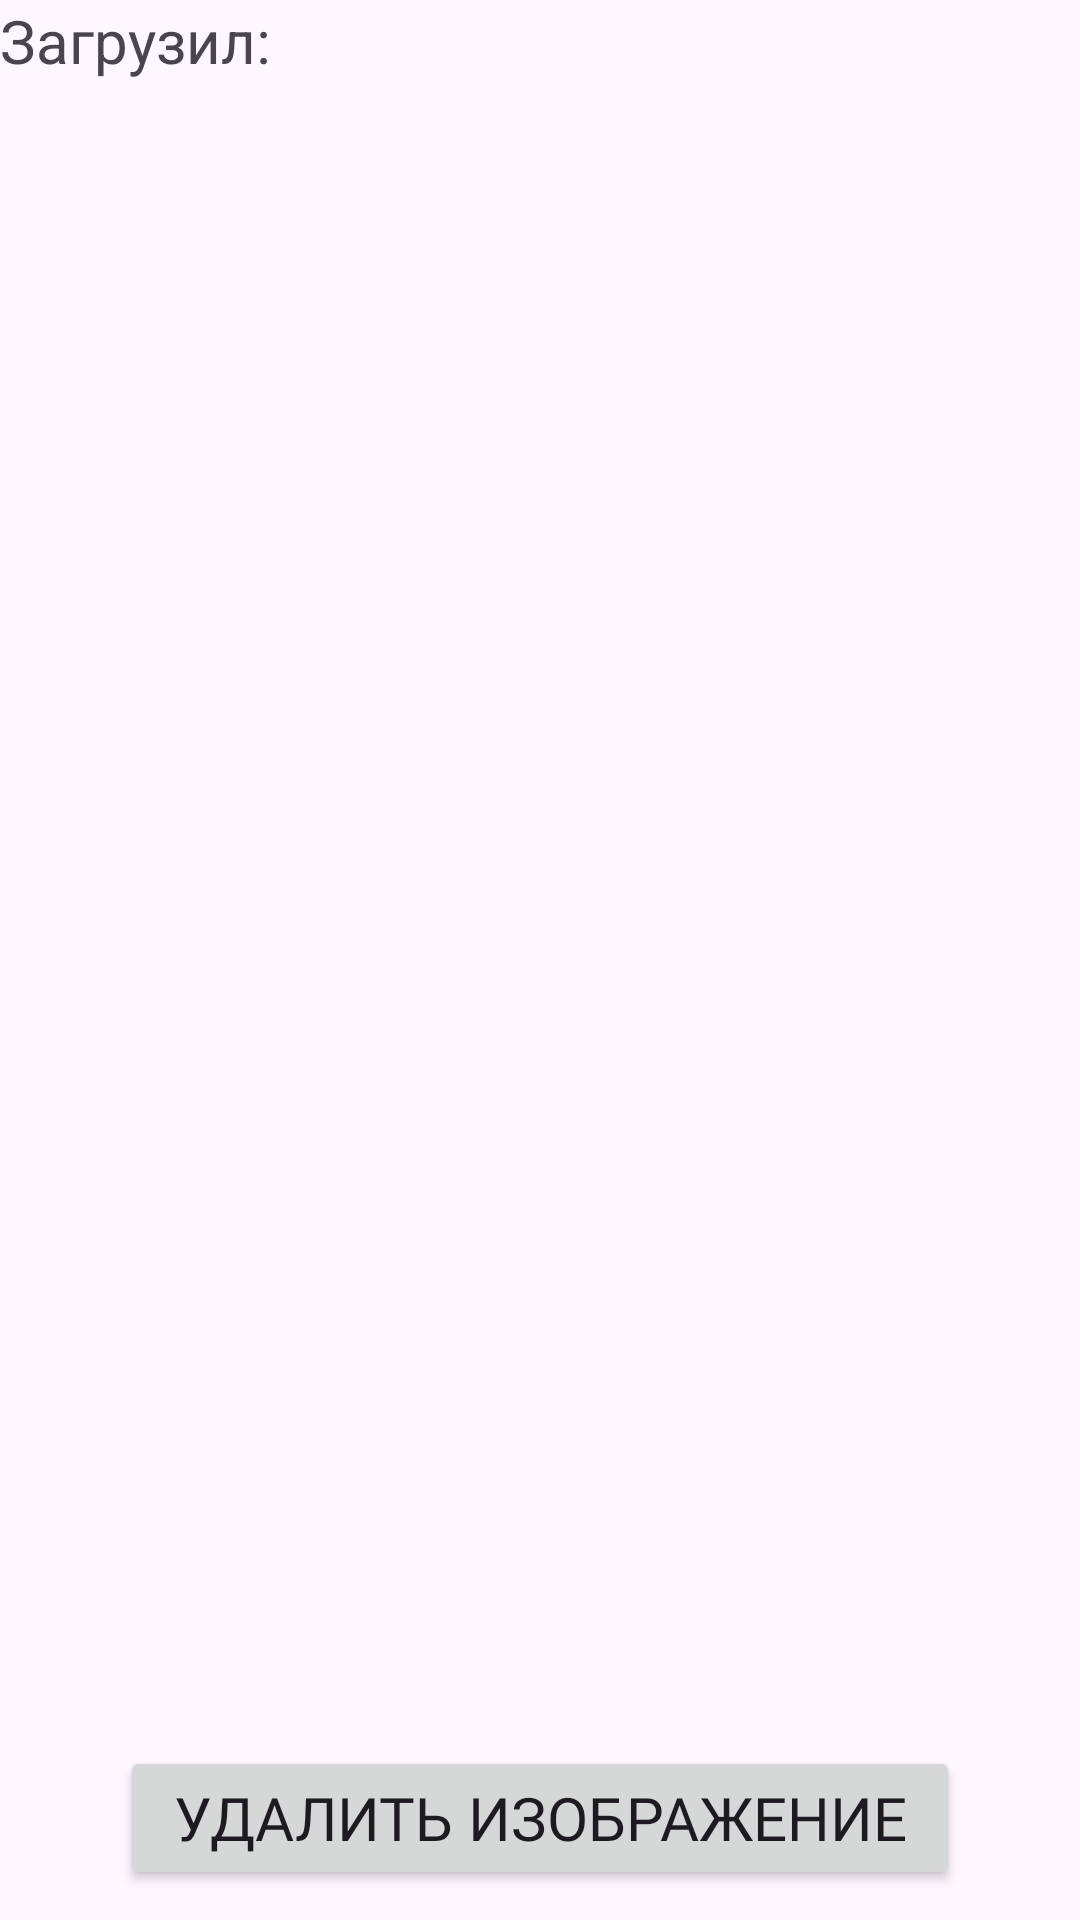

This screen was rendered from an Android layout file. Write that file and the resources it references.
<!-- AndroidManifest.xml: application theme Theme.Fotki -->
<!-- res/layout/activity_photo_detail.xml -->
<?xml version="1.0" encoding="utf-8"?>
<RelativeLayout xmlns:android="http://schemas.android.com/apk/res/android"
    xmlns:tools="http://schemas.android.com/tools"
    android:layout_width="match_parent"
    android:layout_height="match_parent"
    tools:context=".PhotoDetailActivity">

    <TextView
        android:id="@+id/authorLabel"
        android:layout_width="wrap_content"
        android:layout_height="wrap_content"
        android:text="Загрузил: "
        android:textSize="20sp"/>

    <ImageView
        android:id="@+id/detailImageView"
        android:layout_width="match_parent"
        android:layout_height="match_parent"
        android:layout_marginTop="3dp"
        android:layout_below="@id/authorLabel"
        android:scaleType="fitCenter" />

    <EditText
        android:id="@+id/commentEditText"
        android:layout_width="match_parent"
        android:layout_height="wrap_content"
        android:hint="@string/placeholderComment"
        android:layout_below="@id/detailImageView"/>

    <Button
        android:id="@+id/postCommentButton"
        android:layout_width="wrap_content"
        android:layout_height="wrap_content"
        android:text="@string/btnComment"
        android:layout_below="@id/commentEditText"/>

    <TextView
        android:id="@+id/commentLabel"
        android:layout_width="wrap_content"
        android:layout_height="wrap_content"
        android:text="@string/commentLabel"
        android:layout_below="@id/postCommentButton"
        android:textSize="30sp"/>

    <androidx.recyclerview.widget.RecyclerView
        android:id="@+id/commentsRecyclerView"
        android:layout_width="match_parent"
        android:layout_height="wrap_content"
        android:layout_below="@id/commentLabel"
        android:layout_above="@+id/deleteButton"
        android:layout_marginTop="8dp"/>

    <Button
        android:id="@+id/deleteButton"
        android:layout_width="match_parent"
        android:layout_height="wrap_content"
        android:text="@string/deleteTxt"
        android:layout_alignParentBottom="true"
        android:layout_marginBottom="10dp"
        android:layout_marginStart="40dp"
        android:layout_marginEnd="40dp"
        android:fontFamily="@font/montserrat_bold"
        android:textSize="20sp"/>

</RelativeLayout>
<!-- resources referenced by this layout -->
<resources>
  <string name="btnComment">Оставить комментарий</string>
  <string name="commentLabel">Комментарии:</string>
  <string name="deleteTxt">Удалить изображение</string>
  <string name="placeholderComment">Введите комментарий</string>
  <style name="Theme.Fotki" parent="Base.Theme.Fotki" />
  <style name="Base.Theme.Fotki" parent="Theme.Material3.DayNight.NoActionBar">
          <item name="android:colorPrimaryDark">@color/fiol</item>
      </style>
  <color name="fiol">#673AB7</color>
</resources>
